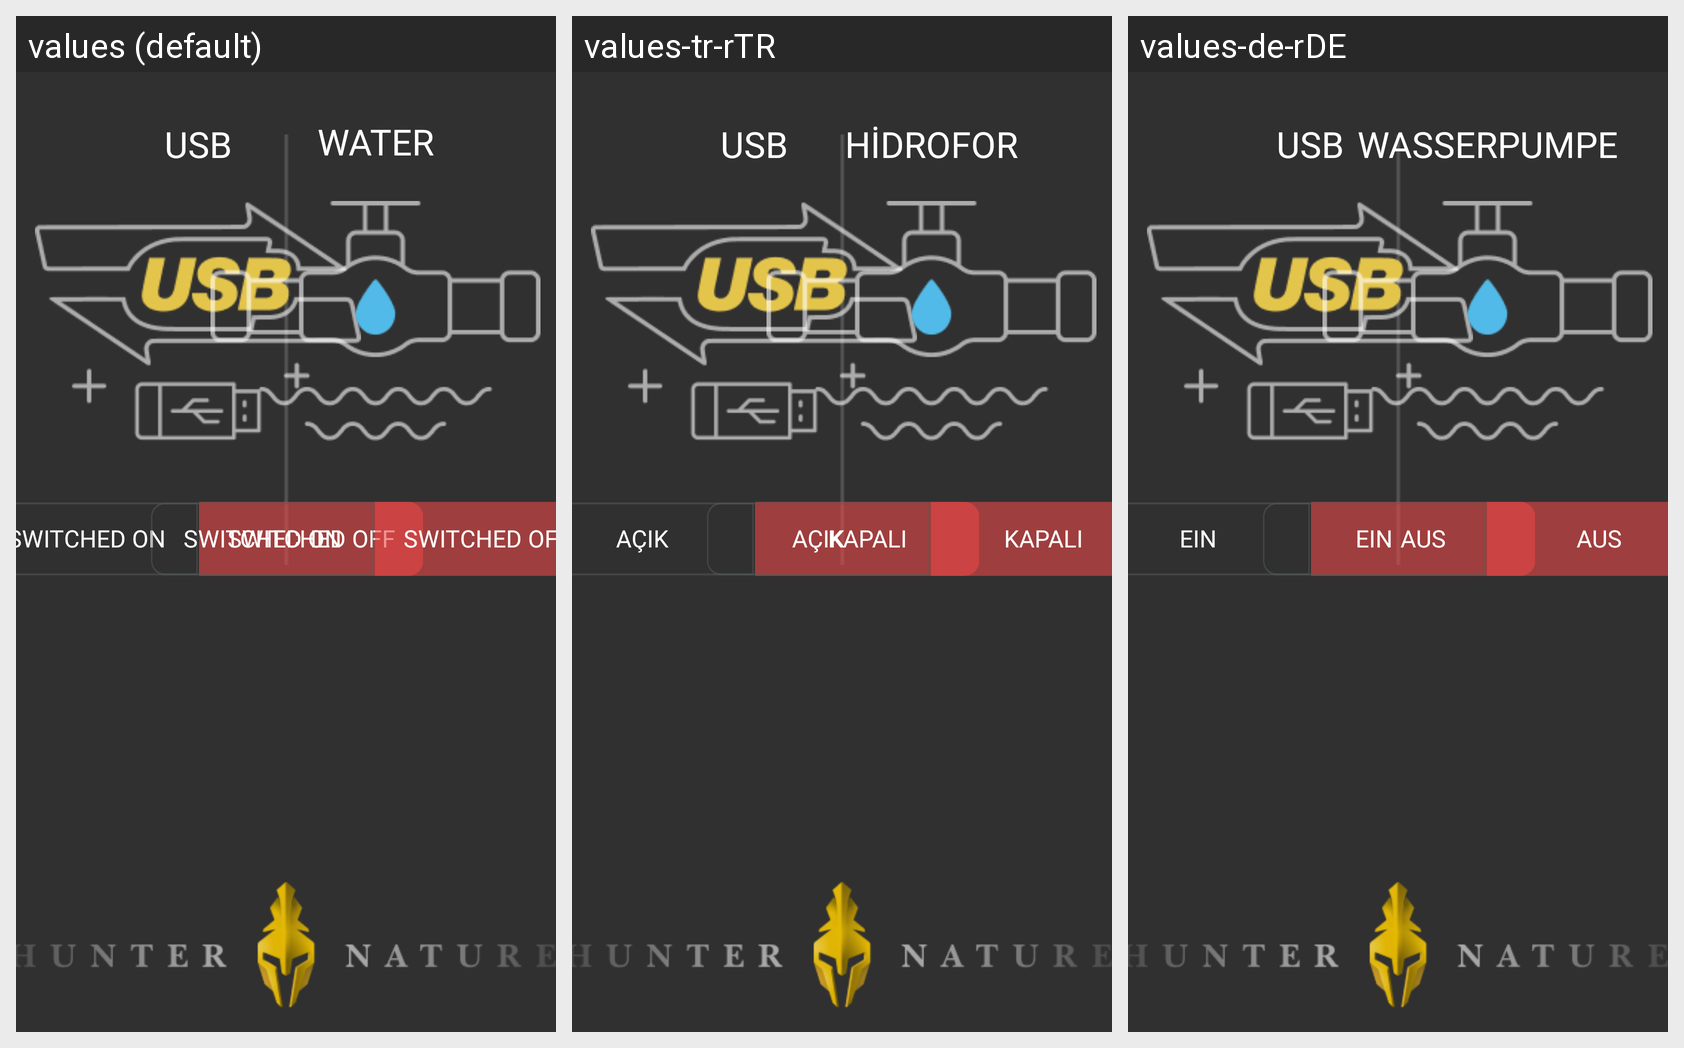

Strings drawn on this Android screen and how each of the app's shown locales translates them:
Android screen res/layout/fragment_kontroller.xml rendered under 3 locales, left to right: values (default), values-tr-rTR, values-de-rDE. Device: Nexus 5 (rendered at 1080×1920; each locale shown at half size, 540×960, under a caption strip naming it); theme Theme.AppCompat.NoActionBar.
Strings drawn on this screen, with the default value and each locale's value (text and hints the layout hard-codes, and strings that could not be matched under every locale, appear in the picture but are not listed):

usb_kullanimi
  values: USB
  values-tr-rTR: USB
  values-de-rDE: USB

hidrofor
  values: WATER BOOSTER
  values-tr-rTR: HİDROFOR
  values-de-rDE: WASSERPUMPE

acik
  values: SWITCHED ON
  values-tr-rTR: AÇIK
  values-de-rDE: EIN

kapali
  values: SWITCHED OFF
  values-tr-rTR: KAPALI
  values-de-rDE: AUS
